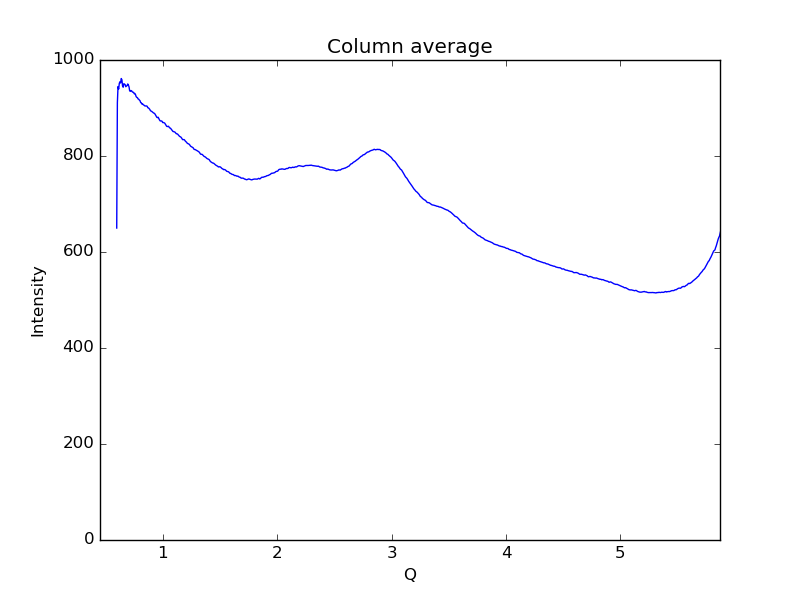

The table this chart was drawn from, first rows:
0.59621693822088684, 649.919
0.6019, 911.2
0.6075, 944.6
0.6132, 939.6
0.6189, 951.4
0.6245, 954.7
0.6302, 952.2
0.6358, 961.4
0.6415, 958.9
0.6472, 946
0.6528, 943.3
0.6585, 950.7
0.6641, 949.7
0.6698, 948.7
0.6755, 944.4
0.6811, 945.5
0.6868, 946.8
0.6924, 950.1
0.6981, 947.8
0.7038, 944.1
0.7094, 935.7
0.7151, 934.8
0.7207, 936.3
0.7264, 935.8
0.7321, 933.8
0.7377, 932.7
0.7434, 932.7
0.749, 929.7
0.7547, 930.3
0.7603, 928
0.766, 923.7
0.7717, 922.1
0.7773, 921.5
0.783, 918.9
0.7886, 918.3
0.7943, 916.5
0.8, 915.2
0.8056, 911.2
0.8113, 910.8
0.8169, 908.1
0.8226, 908.5
0.8283, 906.8
0.8339, 906.1
0.8396, 904.8
0.8452, 904.1
0.8509, 904.3
0.8566, 904.2
0.8622, 903.6
0.8679, 900.5
0.8735, 900.1
0.8792, 898.9
0.8849, 897.2
0.8905, 894.7
0.8962, 893.6
0.9018, 893
0.9075, 891.9
0.9132, 890.6
0.9188, 889.5
0.9245, 889.1
0.9301, 887.6
0.9358, 885.3
... 939 more rows
